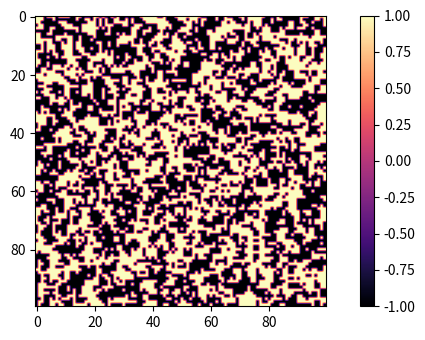

This chart was generated by the following Python code:
"""
Main script for project three, Markov Chain Monte Carlo simulation for phy 607

"""
import math
import numpy as np
import matplotlib.pyplot as plt
from numpy.random import uniform
import tqdm

def data(N):
    """Generate initial random spin data in a lattice structure

    Parameters
    ----------
    N : int
        Size of the spin lattice will be NxN

    Returns
    -------
    latticeSpins : 2D array of ints
        Lattice of spin states
    """
    return np.random.choice([-1, 1], size=(N, N))

def delta_energy(lattice, i, j, J):
    """Calculate the energy change for flipping a spin at (i, j). This is the likelihood function
    
    Parameters
    ----------
    lattice : 2D array of ints
        Lattice of spin states
    i : int
        Row of randomly chosen element in the lattice
    j : int
        Column of randomly chosen element in the lattice
    J : int
        Strength of interaction between neighbors
    
    Returns
    -------
    int
        Change in energy for flipping a randomly chosen spin state

    """
    N = lattice.shape[0]
    spin = lattice[i, j]
    neighbors = lattice[(i-1)%N, j] + lattice[(i+1)%N, j] + lattice[i, (j-1)%N] + lattice[i, (j+1)%N]
    return 2 * J * spin * neighbors

def logprior(x):
    return 1

def proposal(x): #This is not log
    return np.random.normal() + x

def mcmc(lattice, beta, J, iterations):
    N = lattice.shape[0]

    for step in tqdm.tqdm(range(iterations)):
        i, j = np.random.randint(0, N, size=2)
        dE = delta_energy(lattice, i, j, J)
        if dE < 0 or np.random.rand() < np.exp(-beta * dE):
            lattice[i, j] *= -1

        if step % 1000 == 0:
            magnetization = calculate_magnetization(lattice)
            energy = calculate_energy(lattice, J)
            print(f"Step: {step}, Magnetization: {magnetization}, Energy: {energy}")
    return lattice

def calculate_magnetization(lattice):
    """Calculate the magnetization of the lattice."""
    return np.sum(lattice)

def calculate_energy(lattice, J):
    """Calculate the total energy of the lattice."""
    N = lattice.shape[0]
    energy = 0
    for i in range(N):
        for j in range(N):
            spin = lattice[i, j]
            neighbors = lattice[(i-1)%N, j] + lattice[(i+1)%N, j] + lattice[i, (j-1)%N] + lattice[i, (j+1)%N]
            energy -= J * spin * neighbors
    return energy / 2  # Each pair counted twice

N = 100
num_steps = 10000
lattice = data(N)
beta = 0.4
J = 1

mcmc(lattice, beta, J, num_steps)

plt.rcParams["figure.figsize"] = [7.00, 3.50]
plt.rcParams["figure.autolayout"] = True
im = plt.imshow(lattice, cmap="magma")
plt.colorbar(im)
plt.show()
